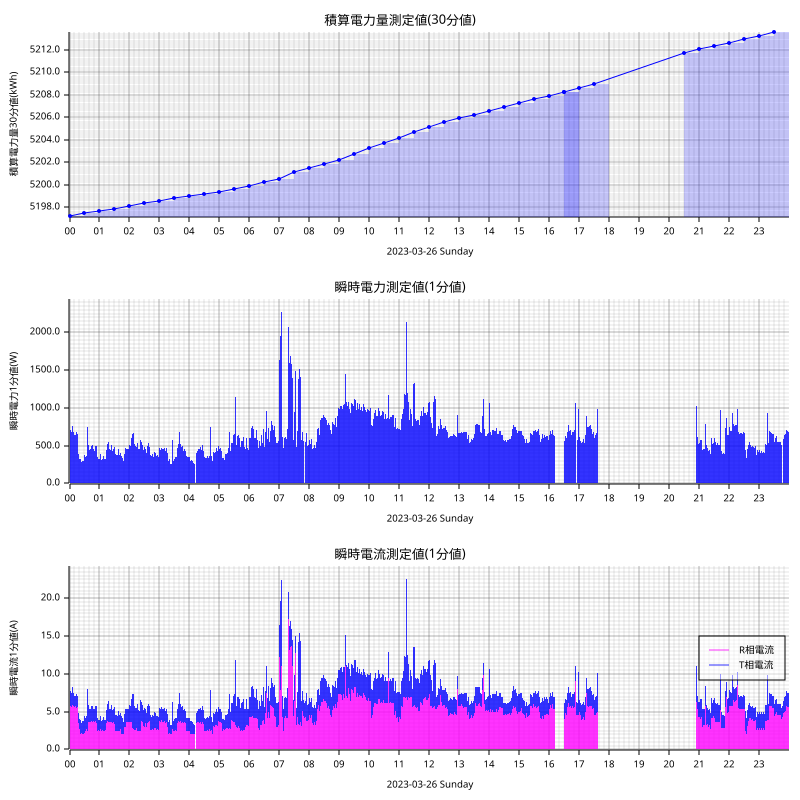

Values plotted in this chart, from the file beside it:
measured_at, sensor_id, message_id, cumlative_kwh, instant_watt, instant_ampere_R, instant_ampere_T
2023-03-26T00:00:00+09:00, smartmeter, 37964, , 588.0, , 
2023-03-26T00:00:00+09:00, smartmeter, 37965, , , 4.6, 1.8
2023-03-26T00:00:00+09:00, smartmeter, 37966, 5197, , , 
2023-03-26T00:01:00+09:00, smartmeter, 37967, , 776.0, , 
2023-03-26T00:01:00+09:00, smartmeter, 37968, , , 6.6, 1.9
2023-03-26T00:02:00+09:00, smartmeter, 37969, , 704.0, , 
2023-03-26T00:02:00+09:00, smartmeter, 37970, , , 5.8, 1.9
2023-03-26T00:03:00+09:00, smartmeter, 37971, , 676.0, , 
2023-03-26T00:03:00+09:00, smartmeter, 37972, , , 5.6, 1.9
2023-03-26T00:04:00+09:00, smartmeter, 37973, , 684.0, , 
2023-03-26T00:04:00+09:00, smartmeter, 37974, , , 5.6, 1.9
2023-03-26T00:05:00+09:00, smartmeter, 37975, , 744.0, , 
2023-03-26T00:05:00+09:00, smartmeter, 37976, , , 5.8, 2.3
2023-03-26T00:06:00+09:00, smartmeter, 37977, , 760.0, , 
2023-03-26T00:06:00+09:00, smartmeter, 37978, , , 5.9, 2.3
2023-03-26T00:07:00+09:00, smartmeter, 37979, , 732.0, , 
2023-03-26T00:07:00+09:00, smartmeter, 37980, , , 5.9, 2.0
2023-03-26T00:08:00+09:00, smartmeter, 37981, , 684.0, , 
2023-03-26T00:08:00+09:00, smartmeter, 37982, , , 5.7, 1.8
2023-03-26T00:09:00+09:00, smartmeter, 37983, , 648.0, , 
2023-03-26T00:09:00+09:00, smartmeter, 37984, , , 5.6, 1.5
2023-03-26T00:10:00+09:00, smartmeter, 37985, , 636.0, , 
2023-03-26T00:10:00+09:00, smartmeter, 37986, , , 5.6, 1.5
2023-03-26T00:11:00+09:00, smartmeter, 37987, , 652.0, , 
2023-03-26T00:11:00+09:00, smartmeter, 37988, , , 5.8, 1.3
2023-03-26T00:12:00+09:00, smartmeter, 37989, , 648.0, , 
2023-03-26T00:12:00+09:00, smartmeter, 37990, , , 5.8, 1.3
2023-03-26T00:13:00+09:00, smartmeter, 37991, , 644.0, , 
2023-03-26T00:13:00+09:00, smartmeter, 37992, , , 5.6, 1.5
2023-03-26T00:14:00+09:00, smartmeter, 37993, , 676.0, , 
2023-03-26T00:14:00+09:00, smartmeter, 37994, , , 5.5, 1.8
2023-03-26T00:15:00+09:00, smartmeter, 37995, , 680.0, , 
2023-03-26T00:15:00+09:00, smartmeter, 37996, , , 5.5, 1.8
2023-03-26T00:16:00+09:00, smartmeter, 37997, , 652.0, , 
2023-03-26T00:16:00+09:00, smartmeter, 37998, , , 5.6, 1.5
2023-03-26T00:17:00+09:00, smartmeter, 37999, , 456.0, , 
2023-03-26T00:17:00+09:00, smartmeter, 38000, , , 4.0, 1.3
2023-03-26T00:18:00+09:00, smartmeter, 38001, , 392.0, , 
2023-03-26T00:18:00+09:00, smartmeter, 38002, , , 3.5, 1.3
2023-03-26T00:19:00+09:00, smartmeter, 38003, , 392.0, , 
2023-03-26T00:19:00+09:00, smartmeter, 38004, , , 3.5, 1.3
2023-03-26T00:20:00+09:00, smartmeter, 38005, , 328.0, , 
2023-03-26T00:20:00+09:00, smartmeter, 38006, , , 2.7, 1.3
2023-03-26T00:21:00+09:00, smartmeter, 38007, , 304.0, , 
2023-03-26T00:21:00+09:00, smartmeter, 38008, , , 2.1, 1.6
2023-03-26T00:22:00+09:00, smartmeter, 38009, , 320.0, , 
2023-03-26T00:22:00+09:00, smartmeter, 38010, , , 2.1, 1.8
2023-03-26T00:23:00+09:00, smartmeter, 38011, , 320.0, , 
2023-03-26T00:23:00+09:00, smartmeter, 38012, , , 2.1, 1.8
2023-03-26T00:24:00+09:00, smartmeter, 38013, , 280.0, , 
2023-03-26T00:24:00+09:00, smartmeter, 38014, , , 2.2, 1.3
2023-03-26T00:25:00+09:00, smartmeter, 38015, , 284.0, , 
2023-03-26T00:25:00+09:00, smartmeter, 38016, , , 2.2, 1.3
2023-03-26T00:26:00+09:00, smartmeter, 38017, , 304.0, , 
2023-03-26T00:26:00+09:00, smartmeter, 38018, , , 2.1, 1.7
2023-03-26T00:27:00+09:00, smartmeter, 38019, , 300.0, , 
2023-03-26T00:27:00+09:00, smartmeter, 38020, , , 2.0, 1.7
2023-03-26T00:28:00+09:00, smartmeter, 38021, , 300.0, , 
2023-03-26T00:28:00+09:00, smartmeter, 38022, , , 2.1, 1.7
2023-03-26T00:29:00+09:00, smartmeter, 38023, , 368.0, , 
... 2,429 more rows
